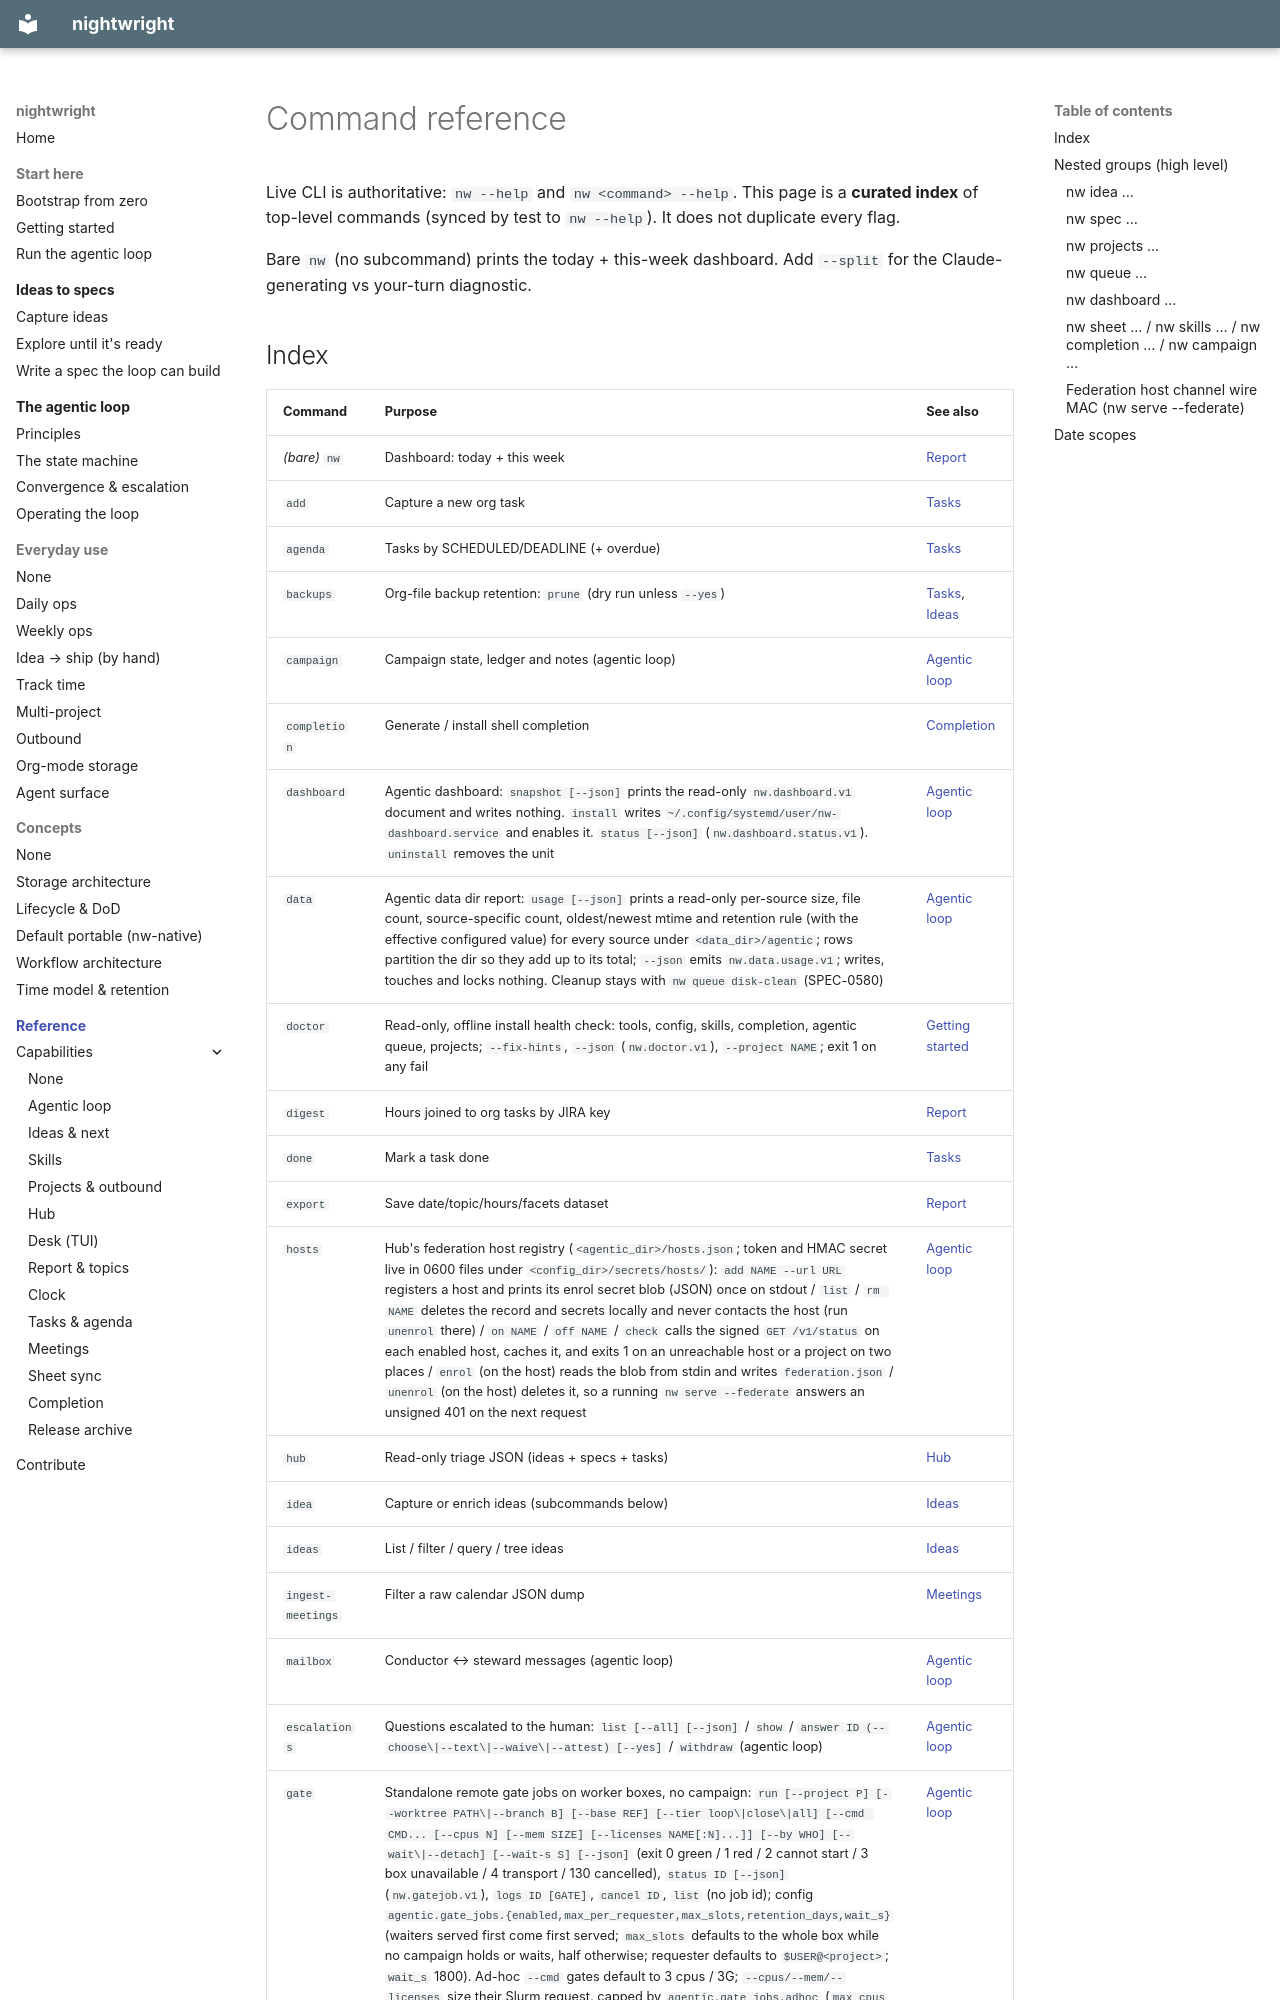

repository: brunosmmm/nightwright · page: reference/index.html · generator: mkdocs

# Command reference

Live CLI is authoritative: `nw --help` and `nw <command> --help`. This page is a
**curated index** of top-level commands (synced by test to `nw --help`). It does not
duplicate every flag.

Bare `nw` (no subcommand) prints the today + this-week dashboard. Add `--split` for the
Claude-generating vs your-turn diagnostic.
